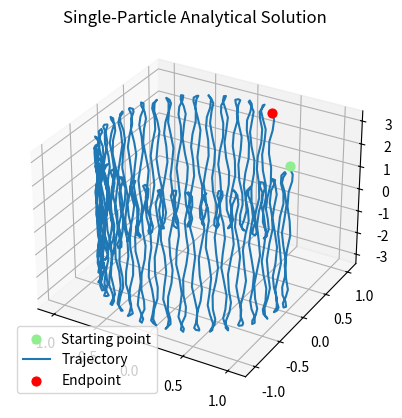

Recreate this plot in Python. (Note: this script raises an exception after producing the figure.)
import os
import re
import numpy as np
import pandas as pd
import matplotlib.pyplot as plt


if __name__ == "__main__":
    k_e = 1.38935333e5
    T = 9.64852558e1
    V = 9.64852558e7
    B0 = 9.65e1
    V0 = 2.41e6
    d = 500    

    v0 = 2.0
    x0 = 1.0
    y0 = v0
    z0 = 3.0

    q = 1.0
    m = 1.0

    omega_0 = q*B0/m
    omega_z = np.sqrt(2.0*q*V0/(m*d**2))
    omega_p = 0.5*(omega_0 + np.sqrt(omega_0**2 - 2.0*omega_z**2))
    omega_m = 0.5*(omega_0 - np.sqrt(omega_0**2 - 2.0*omega_z**2))

    a_p = (v0 + omega_m*x0)/(omega_m - omega_p)
    a_m = (v0 + omega_p*x0)/(omega_p - omega_m)

    steps = 1000
    t_start, t_end = 0.0, 50
    t = np.linspace(t_start, t_end, steps)

    def f(t):
        return a_p*np.exp(-1.0j*omega_p*t)+a_m*np.exp(-1.0j*omega_m*t)
    def z(t):
        return z0*np.cos(omega_z*t)

    f = f(t)
    x, y = f.real, f.imag
    z = z(t)

    ax = plt.axes(projection="3d")

    plt.title("Single-Particle Analytical Solution")
    ax.scatter3D(x[0], y[0], z[0], label="Starting point", s=40, c="lightgreen")
    plt.plot(x, y, z, label="Trajectory")
    ax.scatter3D(x[-1], y[-1], z[-1], label="Endpoint", s=40, color="r")
    plt.legend()
    plt.savefig("./figures/single-particle_analytical_solution.pdf")
    plt.show()
